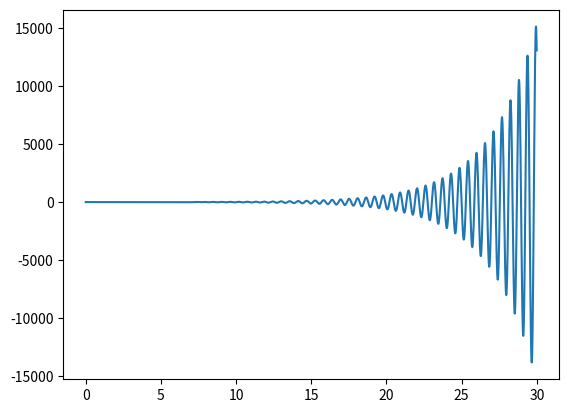

This chart was generated by the following Python code:
from math import pi
from numpy import arange
import matplotlib.pyplot as plt

N = 5000
dt = 0.006
R = 4*pi**3  # 4*pi**2 à l'origine mais c'est marrant de jouer avec ça
A = 0.1
x = [1]
y = [0]

t = arange(0, (N-1)*dt, dt)

for i in range(1, N-1):
    nx = x[-1] + y[-1]*dt
    ny = y[-1] - (A*y[-1] + R*x[-1])*dt
    x += [nx]
    y += [ny]

plt.figure()
plt.plot(t,x)
plt.show()